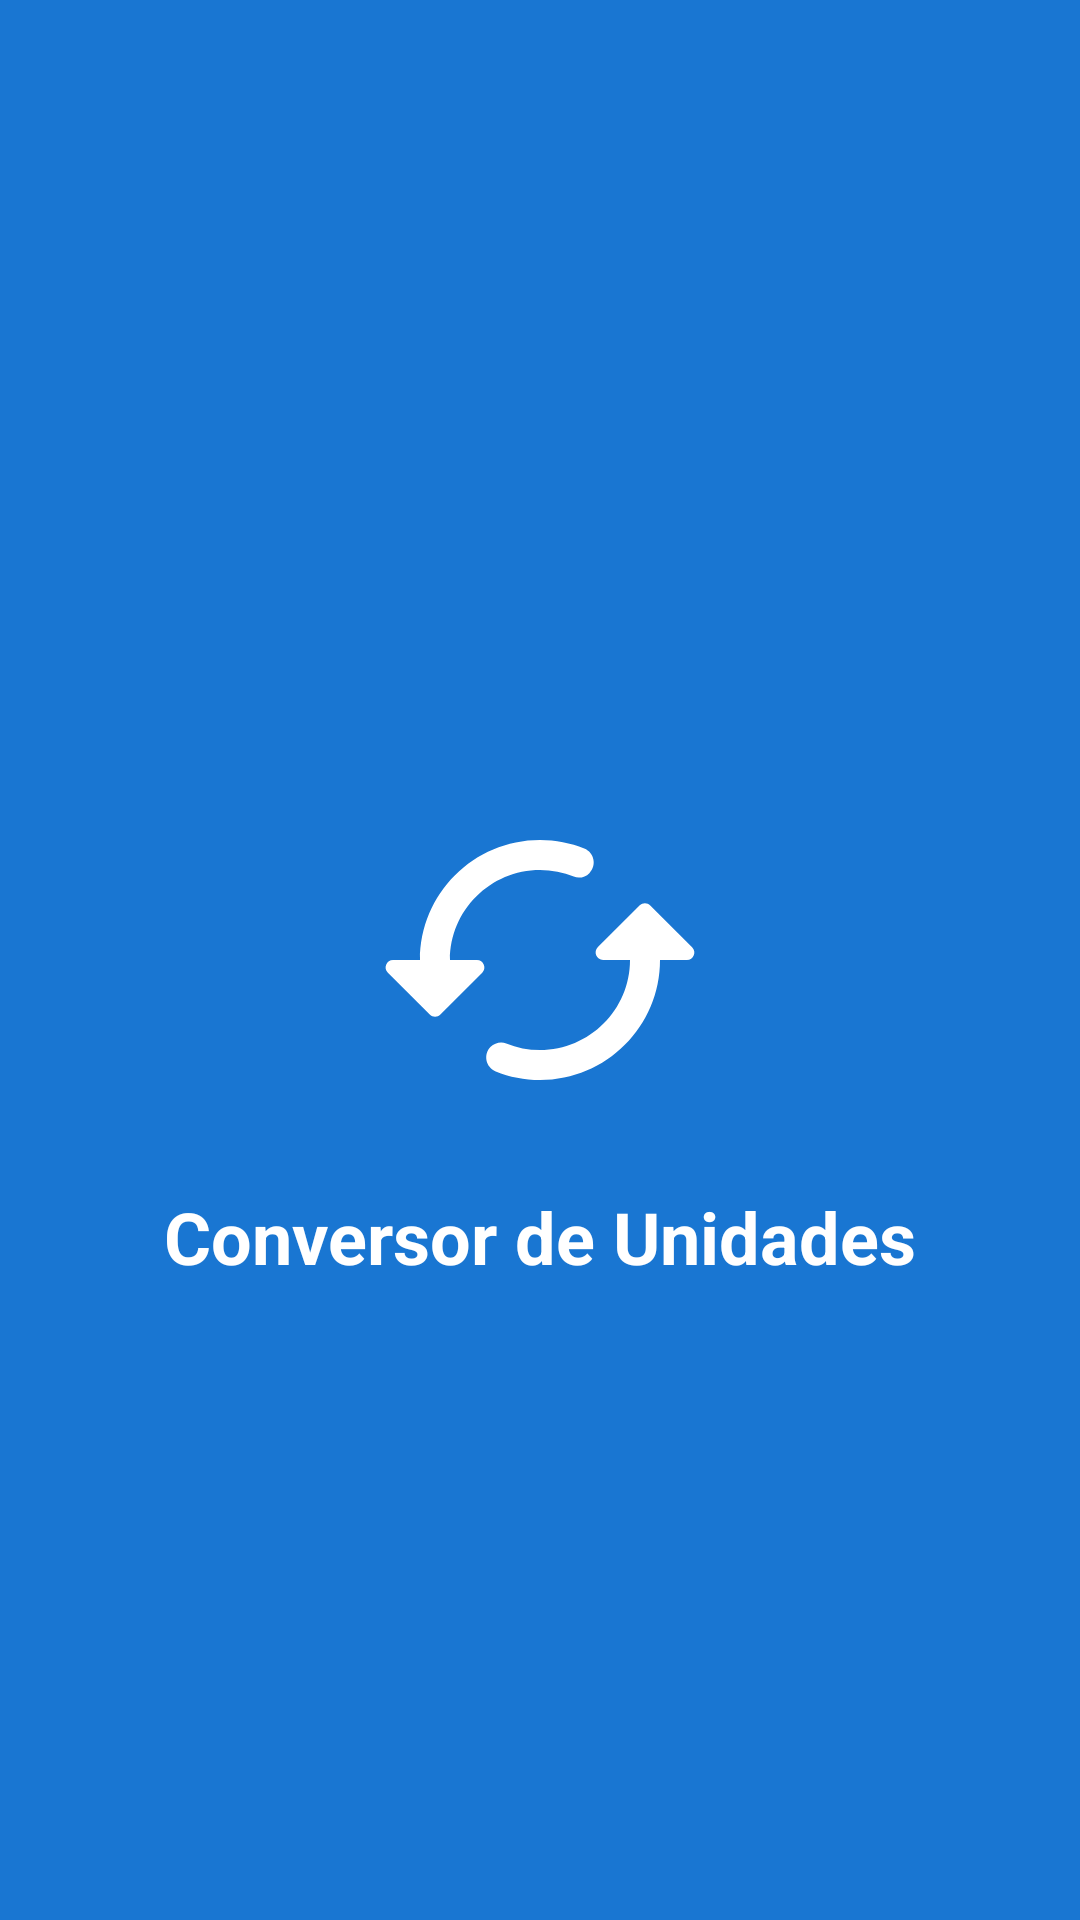

Here is an Android app screen rendered from its layout file. Give the layout XML and the strings, colors and styles it references.
<!-- AndroidManifest.xml: activity theme Theme.App.Starting -->
<!-- res/layout/activity_splash.xml -->
<?xml version="1.0" encoding="utf-8"?>
<androidx.constraintlayout.widget.ConstraintLayout xmlns:android="http://schemas.android.com/apk/res/android"
    xmlns:app="http://schemas.android.com/apk/res-auto"
    android:layout_width="match_parent"
    android:layout_height="match_parent"
    android:background="@color/primary">

    <ImageView
        android:id="@+id/imageViewLogo"
        android:layout_width="120dp"
        android:layout_height="120dp"
        android:src="@drawable/ic_converter_logo"
        android:contentDescription="@string/app_logo"
        app:layout_constraintBottom_toBottomOf="parent"
        app:layout_constraintEnd_toEndOf="parent"
        app:layout_constraintStart_toStartOf="parent"
        app:layout_constraintTop_toTopOf="parent" />

    <TextView
        android:layout_width="wrap_content"
        android:layout_height="wrap_content"
        android:text="@string/app_name"
        android:textColor="@color/white"
        android:textSize="24sp"
        android:textStyle="bold"
        android:layout_marginTop="16dp"
        app:layout_constraintEnd_toEndOf="parent"
        app:layout_constraintStart_toStartOf="parent"
        app:layout_constraintTop_toBottomOf="@+id/imageViewLogo" />

</androidx.constraintlayout.widget.ConstraintLayout>
<!-- resources referenced by this layout -->
<resources>
  <color name="primary">#1976D2</color>
  <color name="white">#FFFFFF</color>
  <!-- drawable ic_converter_logo (drawable) -->
  <vector xmlns:android="http://schemas.android.com/apk/res/android"
      android:width="24dp"
      android:height="24dp"
      android:viewportWidth="24"
      android:viewportHeight="24"
      android:tint="#FFFFFF">
      <path
          android:fillColor="@android:color/white"
          android:pathData="M18.65,8.35l-2.79,2.79c-0.32,0.32 -0.1,0.86 0.35,0.86H18c0,3.31 -2.69,6 -6,6 -0.79,0 -1.56,-0.15 -2.25,-0.44 -0.36,-0.15 -0.77,-0.04 -1.04,0.23 -0.51,0.51 -0.33,1.37 0.34,1.64 0.91,0.37 1.91,0.57 2.95,0.57 4.42,0 8,-3.58 8,-8h1.79c0.45,0 0.67,-0.54 0.35,-0.85l-2.79,-2.79c-0.19,-0.2 -0.51,-0.2 -0.7,-0.01zM6,12c0,-3.31 2.69,-6 6,-6 0.79,0 1.56,0.15 2.25,0.44 0.36,0.15 0.77,0.04 1.04,-0.23 0.51,-0.51 0.33,-1.37 -0.34,-1.64C14.04,4.2 13.04,4 12,4c-4.42,0 -8,3.58 -8,8H2.21c-0.45,0 -0.67,0.54 -0.35,0.85l2.79,2.79c0.2,0.2 0.51,0.2 0.71,0l2.79,-2.79c0.31,-0.31 0.09,-0.85 -0.36,-0.85H6z"/>
  </vector>
  <string name="app_logo">Logo do aplicativo</string>
  <string name="app_name">Conversor de Unidades</string>
  <style name="Theme.App.Starting" parent="Theme.SplashScreen">
          <item name="windowSplashScreenBackground">@color/primary</item>
          <item name="windowSplashScreenAnimatedIcon">@drawable/ic_converter_logo</item>
          <item name="postSplashScreenTheme">@style/Theme.ConversorUnidades</item>
      </style>
  <style name="Theme.ConversorUnidades" parent="Theme.MaterialComponents.Light.NoActionBar">
          <item name="colorPrimary">@color/primary</item>
          <item name="colorPrimaryVariant">@color/primary_dark</item>
          <item name="colorOnPrimary">@color/white</item>
          <item name="colorSecondary">@color/accent</item>
          <item name="colorSecondaryVariant">@color/accent</item>
          <item name="colorOnSecondary">@color/white</item>
          <item name="android:statusBarColor">?attr/colorPrimaryVariant</item>
          <item name="android:textColorPrimary">@color/text_primary</item>
          <item name="android:textColorSecondary">@color/text_secondary</item>
      </style>
  <color name="primary_dark">#0D47A1</color>
  <color name="accent">#FF4081</color>
  <color name="text_primary">#212121</color>
  <color name="text_secondary">#757575</color>
</resources>
